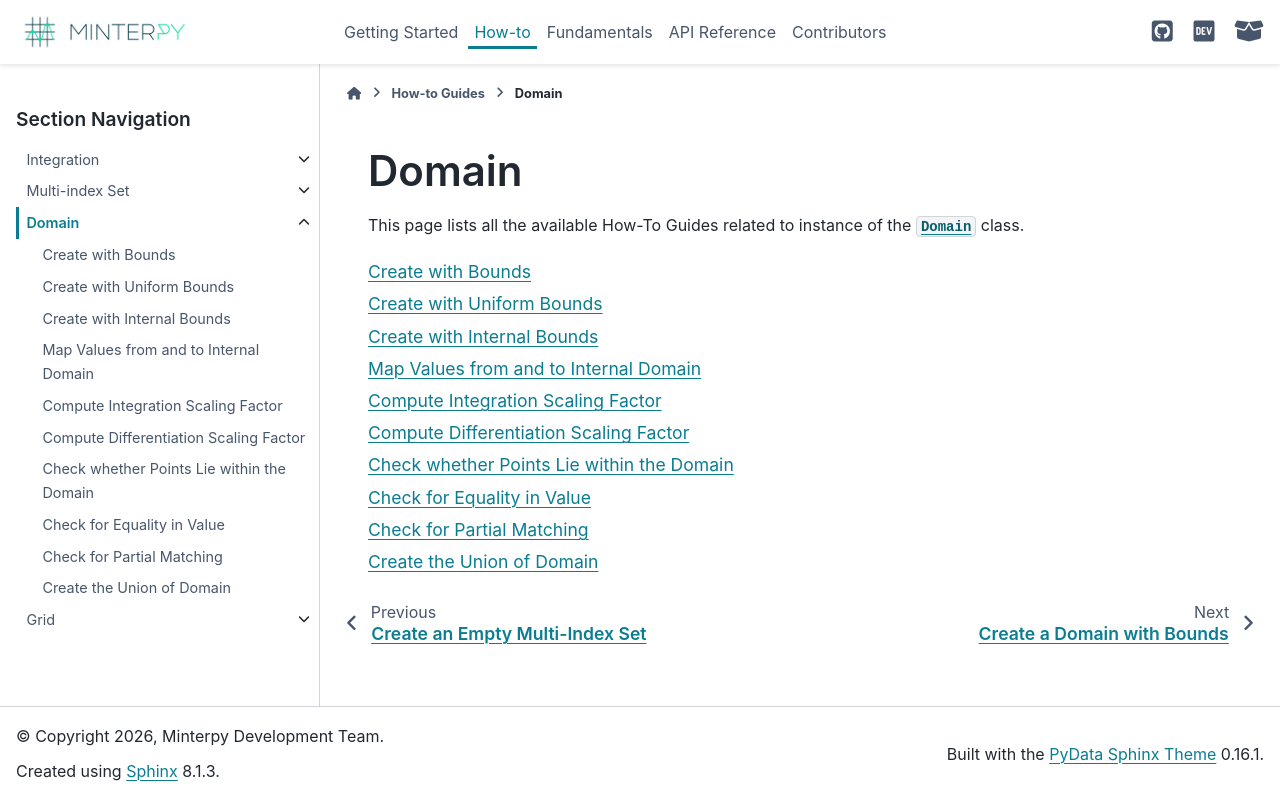

repository: minterpy-project/minterpy · page: latest/how-to/domain/index.html · generator: sphinx

######
Domain
######

This page lists all the available How-To Guides related to instance of the :py:class:`.Domain` class.

.. toctree::
   :maxdepth: 1

   Create with Bounds <domain-create-bounds>
   Create with Uniform Bounds <domain-create-uniform>
   Create with Internal Bounds <domain-create-identity>
   Map Values from and to Internal Domain <domain-map-to-from>
   Compute Integration Scaling Factor <domain-compute-int-factor>
   Compute Differentiation Scaling Factor <domain-compute-diff-factor>
   Check whether Points Lie within the Domain <domain-check-containment>
   Check for Equality in Value <domain-check-equality>
   Check for Partial Matching <domain-check-partial-matching>
   Create the Union of Domain <domain-create-union>
